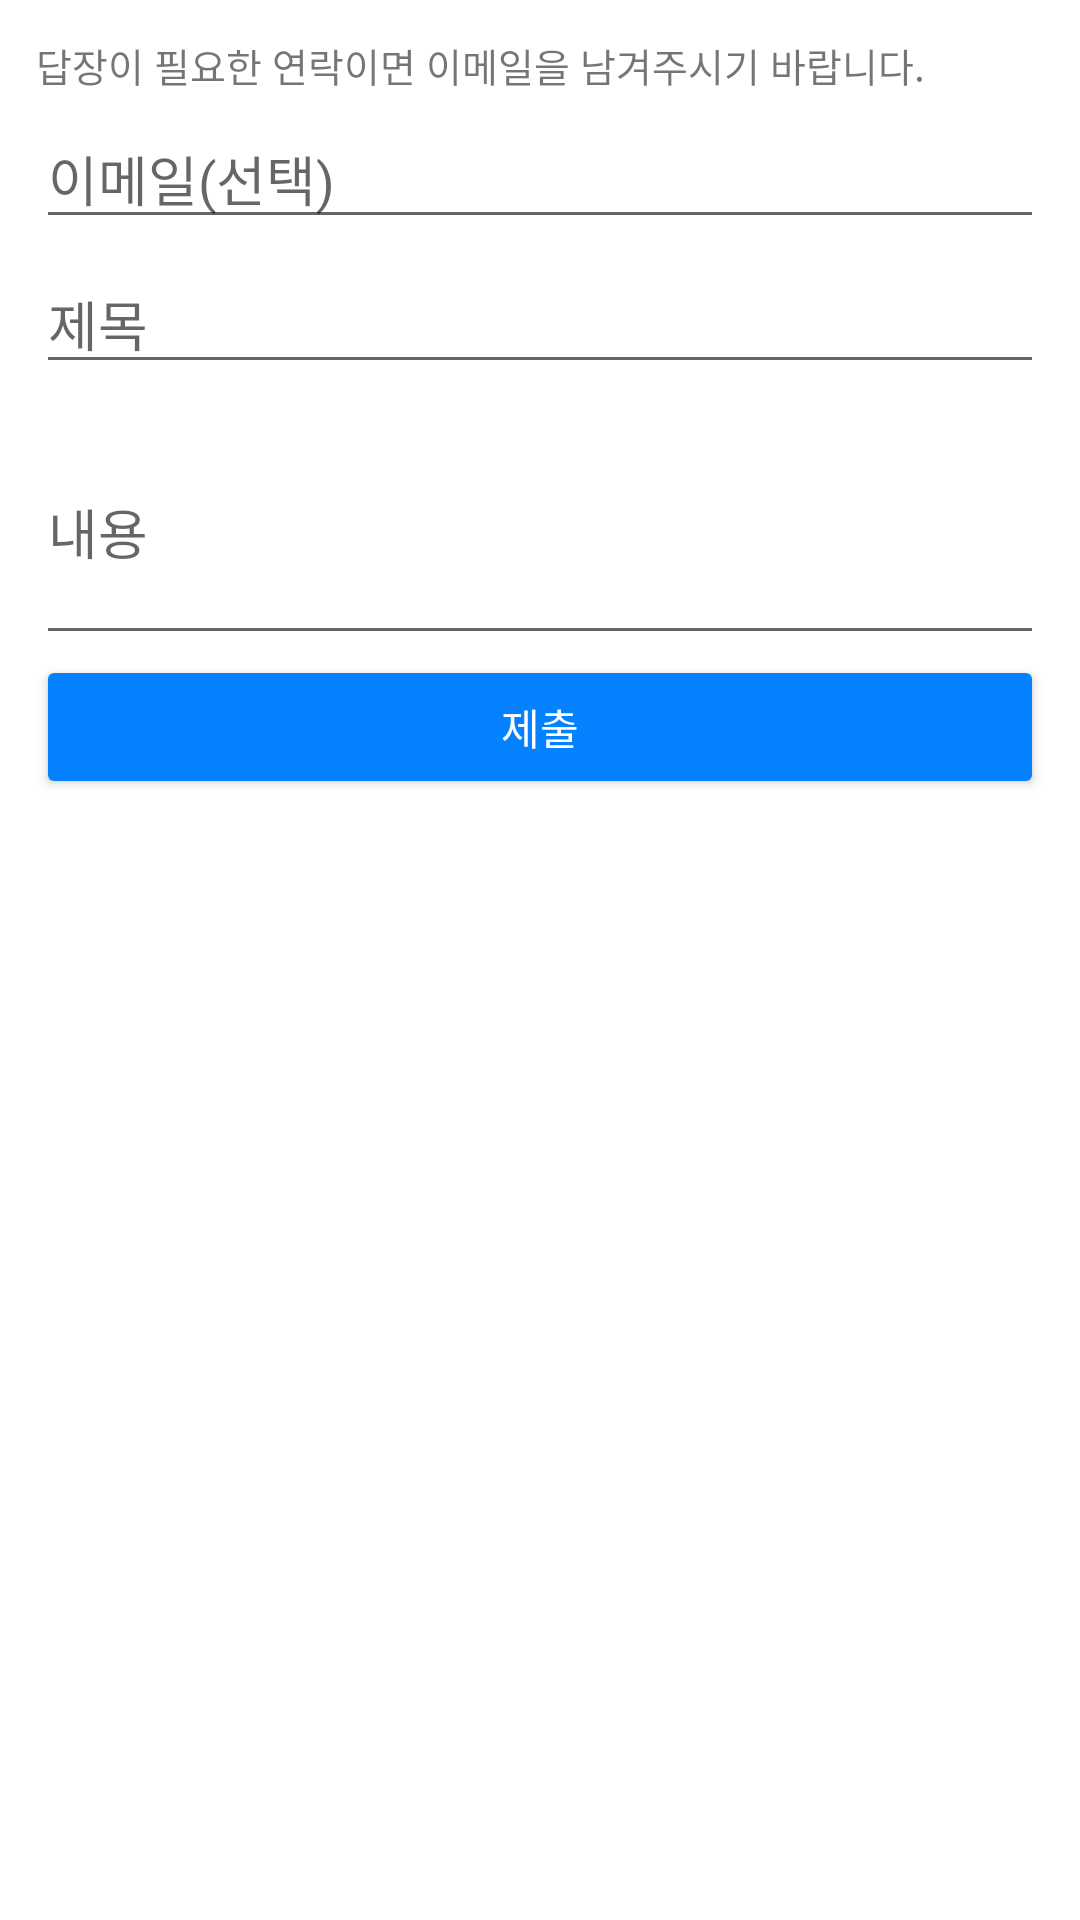

Produce the Android XML layout that renders to this screen, including the resource entries it uses.
<!-- AndroidManifest.xml: application theme Theme.JNUAlarm -->
<!-- res/layout/fragment_contact.xml -->
<?xml version="1.0" encoding="utf-8"?>
<LinearLayout xmlns:android="http://schemas.android.com/apk/res/android"
    android:layout_width="match_parent"
    android:layout_height="match_parent"
    android:orientation="vertical"
    android:padding="12dp">

    <TextView
        android:layout_width="match_parent"
        android:layout_height="wrap_content"
        android:text="답장이 필요한 연락이면 이메일을 남겨주시기 바랍니다."
        android:textSize="13sp" />

    <EditText
        android:id="@+id/email_edit_text"
        android:layout_width="match_parent"
        android:layout_height="wrap_content"
        android:layout_marginTop="5dp"
        android:hint="이메일(선택)"
        android:inputType="textEmailAddress" />

    <EditText
        android:id="@+id/title_edit_text"
        android:layout_width="match_parent"
        android:layout_height="wrap_content"
        android:layout_marginTop="5dp"
        android:hint="제목" />

    <EditText
        android:id="@+id/body_edit_text"
        android:layout_width="match_parent"
        android:layout_height="wrap_content"
        android:layout_marginTop="5dp"
        android:hint="내용"
        android:minLines="3" />

    <Button
        android:id="@+id/submit_button"
        android:layout_width="match_parent"
        android:layout_height="wrap_content"
        android:text="제출"
        android:textColor="@color/white"
        android:backgroundTint="@color/blue" />

</LinearLayout>
<!-- resources referenced by this layout -->
<resources>
  <color name="blue">#0481FF</color>
  <color name="white">#FFFFFFFF</color>
  <style name="Theme.JNUAlarm" parent="Theme.MaterialComponents.Light">
          
          <item name="colorPrimary">#F6F6F6</item>
          <item name="colorPrimaryVariant">#009C41</item>
          <item name="colorOnPrimary">#F44336</item>
          
          <item name="colorSecondary">@color/teal_200</item>
          <item name="colorSecondaryVariant">@color/teal_700</item>
          <item name="colorOnSecondary">@color/black</item>
          
          <item name="android:statusBarColor">?attr/colorPrimary</item>
          
          <item name="colorAccent">#0481FF</item>
          <item name="android:windowLightStatusBar">true</item>
      </style>
  <color name="teal_200">#FF03DAC5</color>
  <color name="teal_700">#FF018786</color>
  <color name="black">#FF000000</color>
</resources>
